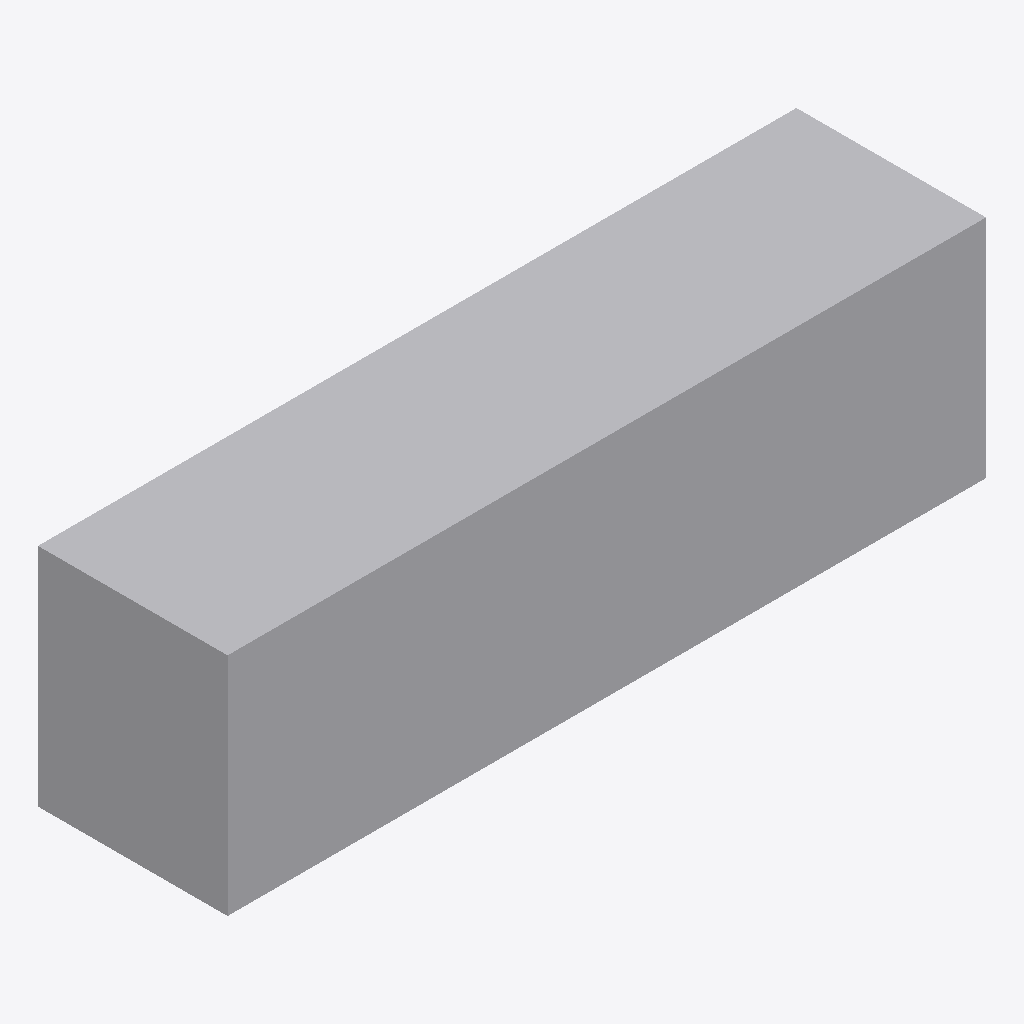
Isometric view of an IFC building model (IFC-SPF (STEP), schema IFC4, length unit unknown), seen from the south-west, elements coloured by IFC class: 1 other element (light grey).
Extent 504.0 m × 126.0 m × 150.0 m (x, y, z). Elements (1): 1 IfcBuildingElementProxy.

HEADER;
FILE_DESCRIPTION(('BoberCAD IFC derived profile swept reference fixture'),'2;1');
FILE_NAME('sample_reference_geometry_derived_profile.ifc','2026-06-22T00:00:00',('BoberCAD'),('BoberCAD'),'BoberCAD','BoberCAD','');
FILE_SCHEMA(('IFC4'));
ENDSEC;
DATA;
#60=IFCBUILDINGELEMENTPROXY('derived-profile-ref-1',$,'Derived profile reference member',$,$,#54,#41,$,$);
ENDSEC;
